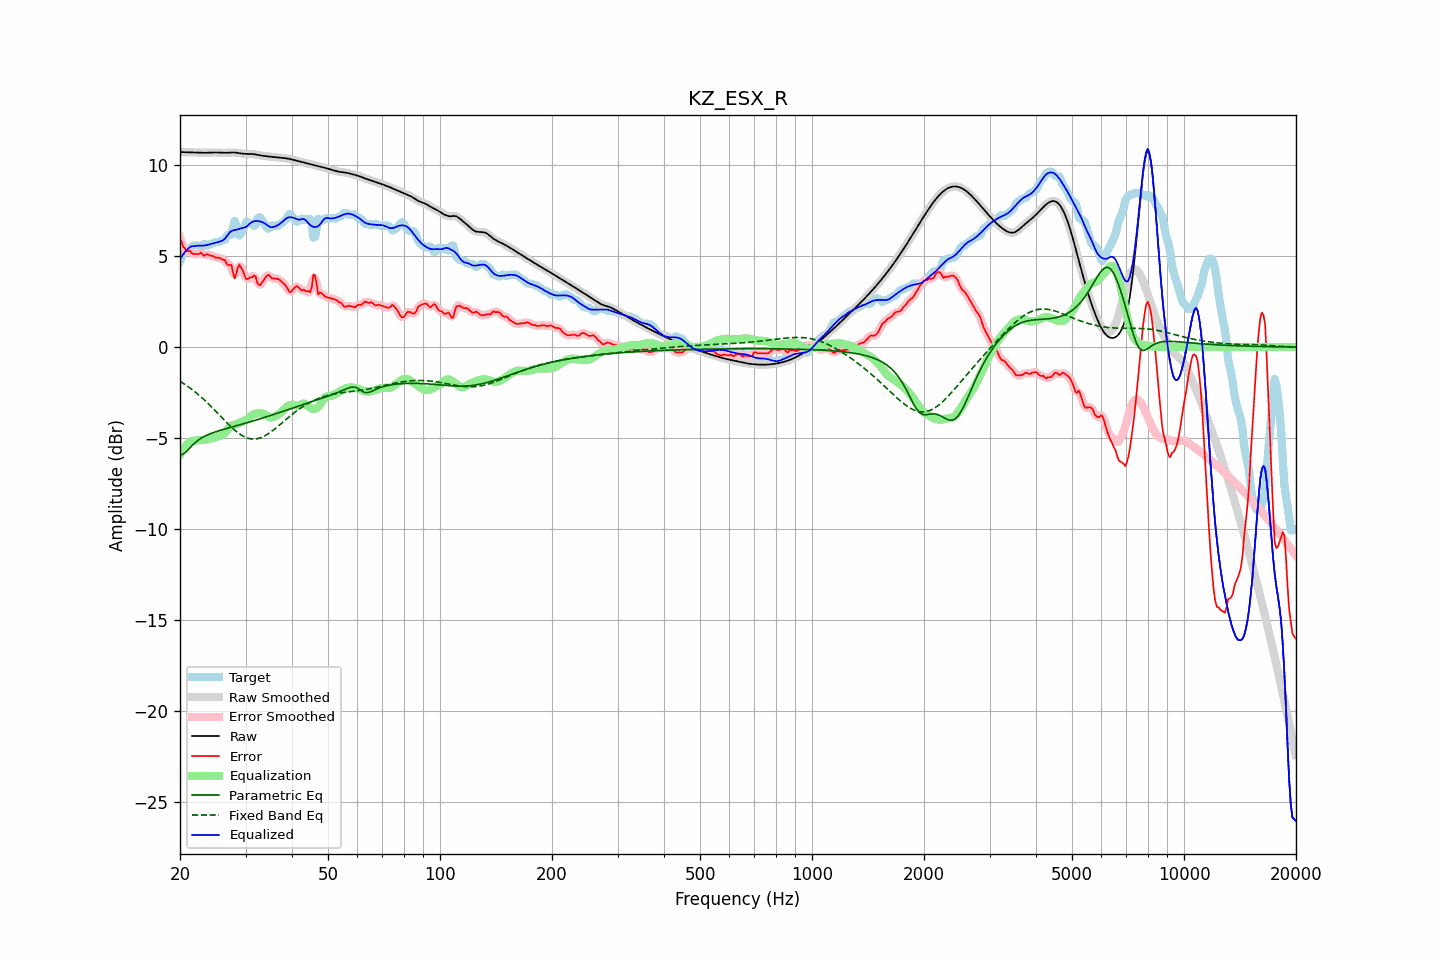

Data behind this chart, as committed beside it:
frequency, raw, error, smoothed, error_smoothed, equalization, parametric_eq, fixed_band_eq, equalized_raw, equalized_smoothed, target
20.00, 10.73, 6.01, 10.73, 6.03, -5.90, -5.94, -1.88, 4.82, 4.82, 4.71
20.20, 10.73, 5.79, 10.73, 5.76, -5.75, -5.91, -1.93, 4.97, 4.97, 4.93
20.40, 10.72, 5.51, 10.72, 5.55, -5.62, -5.89, -1.99, 5.10, 5.10, 5.22
20.61, 10.72, 5.43, 10.72, 5.40, -5.50, -5.82, -2.05, 5.22, 5.22, 5.29
20.81, 10.72, 5.29, 10.72, 5.32, -5.39, -5.74, -2.11, 5.32, 5.32, 5.42
21.02, 10.71, 5.27, 10.71, 5.29, -5.30, -5.65, -2.17, 5.41, 5.41, 5.44
21.23, 10.71, 5.31, 10.71, 5.25, -5.23, -5.56, -2.23, 5.48, 5.48, 5.40
21.44, 10.71, 5.21, 10.71, 5.21, -5.17, -5.47, -2.30, 5.54, 5.54, 5.50
21.66, 10.71, 5.13, 10.71, 5.16, -5.16, -5.37, -2.37, 5.55, 5.55, 5.58
21.87, 10.70, 5.12, 10.70, 5.12, -5.15, -5.29, -2.44, 5.56, 5.56, 5.58
22.09, 10.70, 5.12, 10.70, 5.11, -5.14, -5.21, -2.51, 5.57, 5.57, 5.58
22.31, 10.70, 5.12, 10.70, 5.13, -5.12, -5.14, -2.58, 5.58, 5.58, 5.58
22.54, 10.69, 5.13, 10.69, 5.15, -5.11, -5.08, -2.66, 5.58, 5.58, 5.57
22.76, 10.69, 5.20, 10.69, 5.13, -5.11, -5.02, -2.73, 5.58, 5.58, 5.49
22.99, 10.69, 5.11, 10.69, 5.11, -5.11, -4.97, -2.81, 5.58, 5.58, 5.58
23.22, 10.69, 5.01, 10.69, 5.08, -5.10, -4.92, -2.89, 5.58, 5.58, 5.68
23.45, 10.69, 5.09, 10.69, 5.07, -5.09, -4.87, -2.98, 5.59, 5.59, 5.60
23.69, 10.69, 5.11, 10.69, 5.08, -5.08, -4.83, -3.06, 5.62, 5.62, 5.58
23.92, 10.69, 5.08, 10.69, 5.08, -5.05, -4.79, -3.15, 5.64, 5.64, 5.61
24.16, 10.70, 5.03, 10.70, 5.05, -5.03, -4.76, -3.23, 5.67, 5.67, 5.67
24.40, 10.70, 5.02, 10.70, 5.01, -5.01, -4.73, -3.32, 5.69, 5.69, 5.68
24.65, 10.70, 4.99, 10.70, 4.97, -4.99, -4.69, -3.41, 5.71, 5.71, 5.72
24.89, 10.70, 4.92, 10.70, 4.95, -4.97, -4.66, -3.50, 5.73, 5.73, 5.78
25.14, 10.70, 4.92, 10.70, 4.92, -4.94, -4.64, -3.60, 5.76, 5.76, 5.78
25.39, 10.70, 4.91, 10.70, 4.90, -4.90, -4.61, -3.69, 5.79, 5.79, 5.78
25.65, 10.69, 4.90, 10.69, 4.88, -4.87, -4.58, -3.78, 5.82, 5.82, 5.79
25.91, 10.69, 4.83, 10.69, 4.86, -4.84, -4.55, -3.87, 5.84, 5.84, 5.86
26.16, 10.68, 4.80, 10.68, 4.80, -4.79, -4.53, -3.96, 5.89, 5.89, 5.88
26.43, 10.68, 4.78, 10.68, 4.71, -4.72, -4.50, -4.06, 5.97, 5.97, 5.90
26.69, 10.69, 4.59, 10.69, 4.62, -4.60, -4.48, -4.15, 6.08, 6.08, 6.10
26.96, 10.69, 4.51, 10.69, 4.59, -4.49, -4.45, -4.24, 6.21, 6.21, 6.18
27.23, 10.70, 4.52, 10.70, 4.51, -4.39, -4.43, -4.32, 6.31, 6.31, 6.18
27.50, 10.70, 4.52, 10.70, 4.33, -4.33, -4.40, -4.41, 6.38, 6.38, 6.18
27.77, 10.70, 4.08, 10.70, 4.11, -4.29, -4.38, -4.49, 6.41, 6.41, 6.62
28.05, 10.70, 3.77, 10.70, 3.99, -4.27, -4.36, -4.57, 6.43, 6.43, 6.93
28.33, 10.69, 4.04, 10.69, 4.06, -4.24, -4.33, -4.64, 6.45, 6.45, 6.65
28.62, 10.68, 4.37, 10.68, 4.28, -4.21, -4.31, -4.71, 6.47, 6.47, 6.31
28.90, 10.66, 4.53, 10.66, 4.45, -4.16, -4.28, -4.77, 6.50, 6.50, 6.13
29.19, 10.65, 4.37, 10.65, 4.41, -4.12, -4.26, -4.83, 6.53, 6.53, 6.28
29.48, 10.64, 4.22, 10.64, 4.20, -4.09, -4.23, -4.88, 6.55, 6.55, 6.42
29.78, 10.63, 3.97, 10.63, 3.97, -4.06, -4.21, -4.93, 6.57, 6.57, 6.66
30.08, 10.63, 3.75, 10.63, 3.81, -4.02, -4.18, -4.97, 6.61, 6.61, 6.88
30.38, 10.63, 3.75, 10.63, 3.75, -3.95, -4.15, -5.01, 6.67, 6.68, 6.88
30.68, 10.63, 3.79, 10.63, 3.76, -3.87, -4.13, -5.03, 6.76, 6.76, 6.84
30.99, 10.63, 3.84, 10.63, 3.83, -3.79, -4.10, -5.05, 6.83, 6.83, 6.78
31.30, 10.62, 3.84, 10.62, 3.90, -3.73, -4.08, -5.05, 6.89, 6.89, 6.78
31.61, 10.61, 3.93, 10.61, 3.89, -3.69, -4.05, -5.06, 6.92, 6.92, 6.68
31.93, 10.60, 3.89, 10.60, 3.78, -3.66, -4.02, -5.05, 6.93, 6.93, 6.71
32.24, 10.58, 3.55, 10.58, 3.62, -3.65, -3.99, -5.04, 6.93, 6.93, 7.03
32.57, 10.56, 3.43, 10.56, 3.47, -3.64, -3.97, -5.02, 6.92, 6.92, 7.14
32.89, 10.54, 3.41, 10.54, 3.43, -3.64, -3.94, -4.99, 6.91, 6.91, 7.14
33.22, 10.53, 3.55, 10.53, 3.53, -3.65, -3.91, -4.96, 6.88, 6.88, 6.97
33.55, 10.51, 3.67, 10.51, 3.67, -3.68, -3.88, -4.92, 6.84, 6.84, 6.84
33.89, 10.50, 3.80, 10.50, 3.82, -3.72, -3.86, -4.87, 6.79, 6.79, 6.71
34.23, 10.49, 3.92, 10.49, 3.91, -3.77, -3.83, -4.82, 6.72, 6.72, 6.58
34.57, 10.49, 3.98, 10.49, 3.94, -3.83, -3.80, -4.76, 6.66, 6.66, 6.51
34.92, 10.48, 3.91, 10.48, 3.90, -3.86, -3.77, -4.70, 6.61, 6.61, 6.57
35.27, 10.47, 3.79, 10.47, 3.83, -3.87, -3.74, -4.64, 6.59, 6.59, 6.68
35.62, 10.46, 3.78, 10.46, 3.78, -3.85, -3.71, -4.57, 6.60, 6.60, 6.68
35.97, 10.45, 3.77, 10.45, 3.76, -3.82, -3.68, -4.50, 6.63, 6.63, 6.68
... 635 more rows
